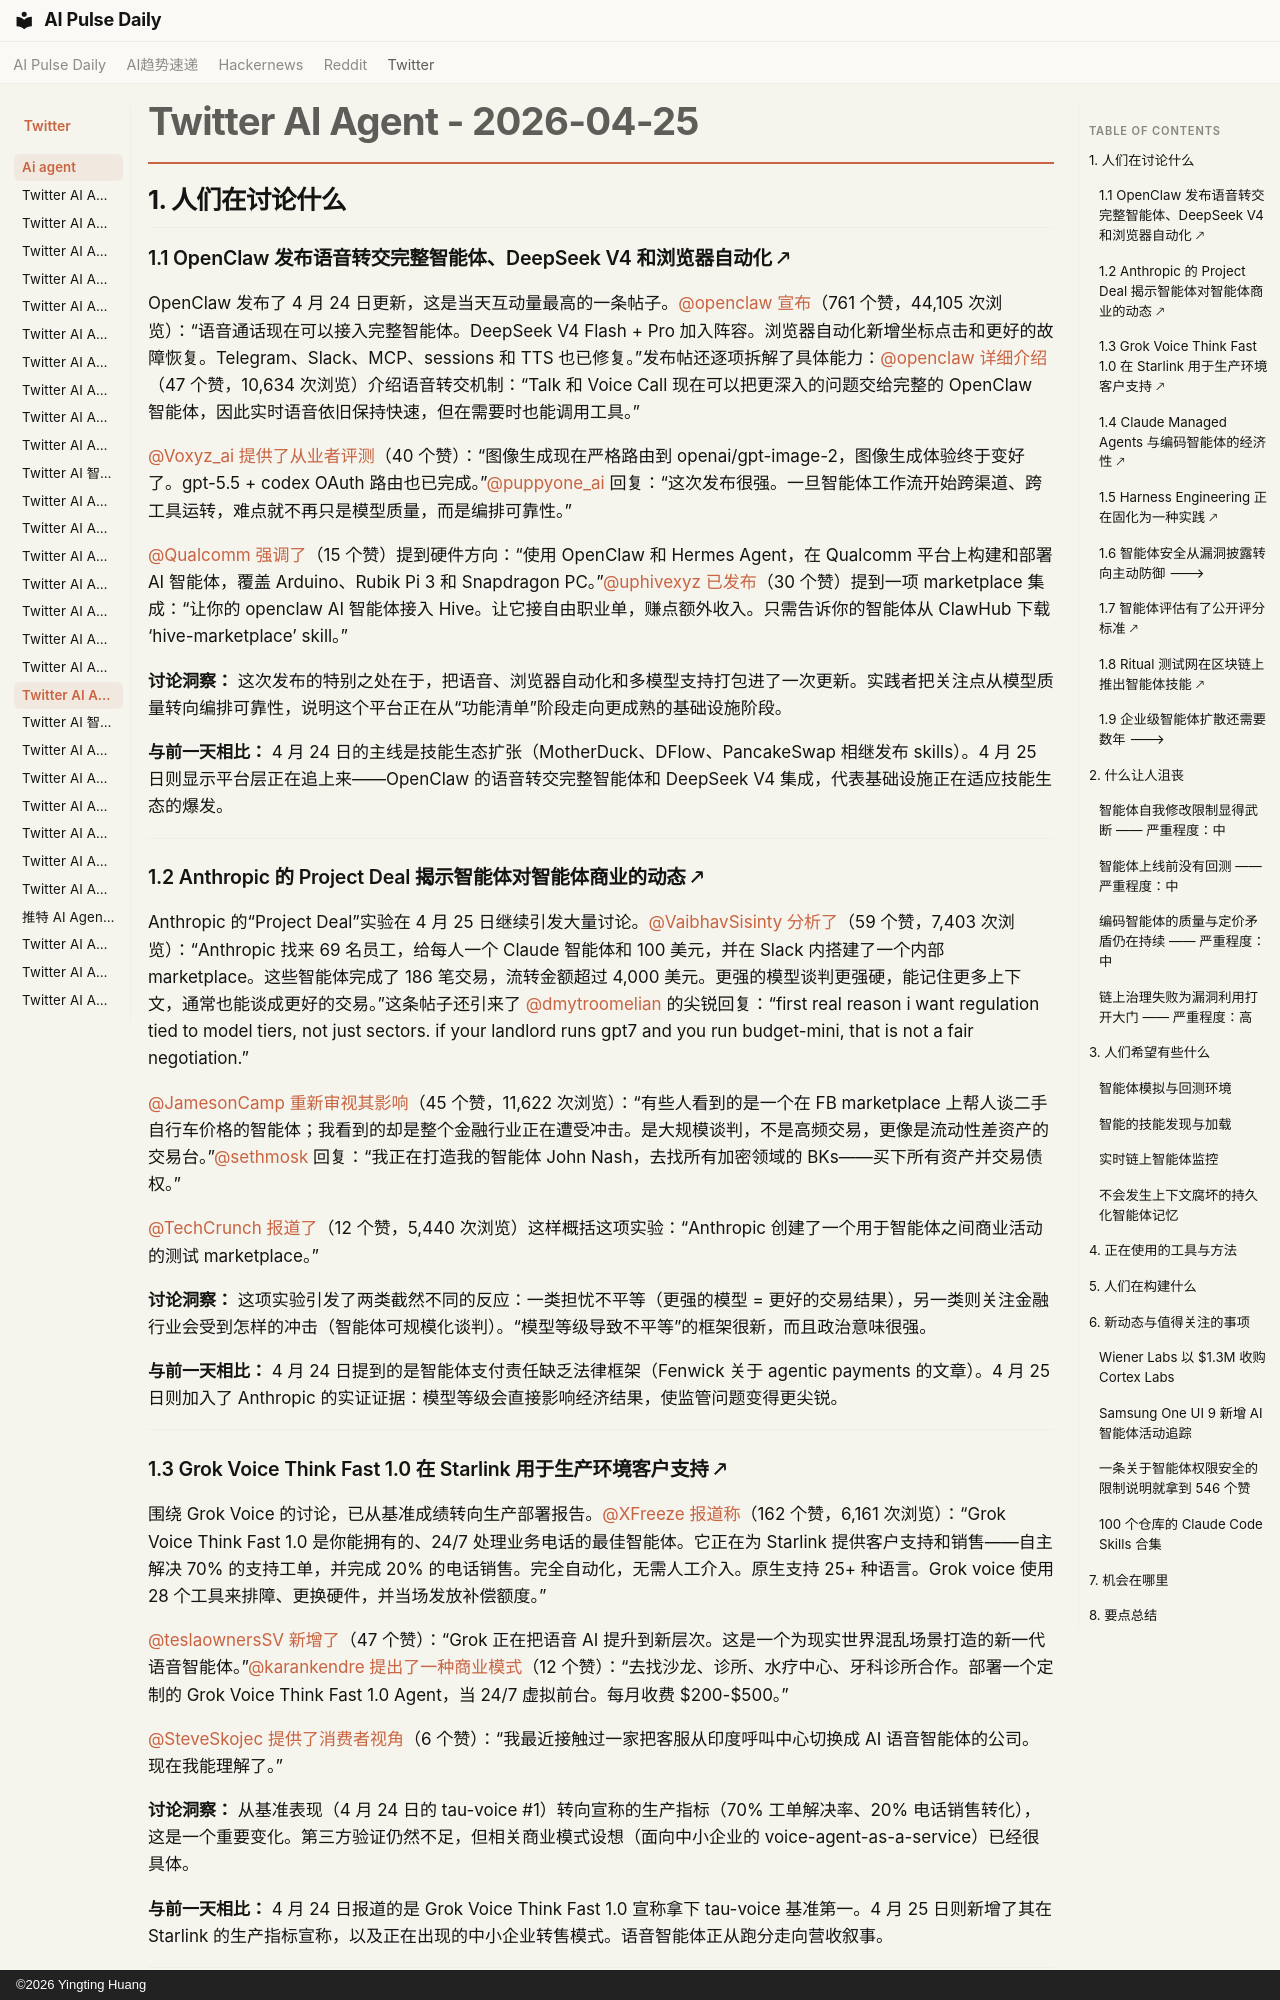

repository: vibewatch/vibewatch.github.io · page: twitter/ai-agent/2026-04-25.zh/index.html · generator: mkdocs · copyright: ©2026 Yingting Huang

# Twitter AI Agent - 2026-04-25

## 1. 人们在讨论什么

### 1.1 OpenClaw 发布语音转交完整智能体、DeepSeek V4 和浏览器自动化 🡕

OpenClaw 发布了 4 月 24 日更新，这是当天互动量最高的一条帖子。[@openclaw](https://x.com/openclaw) [宣布](https://x.com/openclaw/status/2048124737918751035)（761 个赞，44,105 次浏览）：“语音通话现在可以接入完整智能体。DeepSeek V4 Flash + Pro 加入阵容。浏览器自动化新增坐标点击和更好的故障恢复。Telegram、Slack、MCP、sessions 和 TTS 也已修复。”发布帖还逐项拆解了具体能力：[@openclaw](https://x.com/openclaw) [详细介绍](https://x.com/openclaw/status/2048124741618225183)（47 个赞，10,634 次浏览）介绍语音转交机制：“Talk 和 Voice Call 现在可以把更深入的问题交给完整的 OpenClaw 智能体，因此实时语音依旧保持快速，但在需要时也能调用工具。”

[@Voxyz_ai](https://x.com/Voxyz_ai) [提供了从业者评测](https://x.com/Voxyz_ai/status/2048128758901510159)（40 个赞）：“图像生成现在严格路由到 openai/gpt-image-2，图像生成体验终于变好了。gpt-5.5 + codex OAuth 路由也已完成。”[@puppyone_ai](https://x.com/puppyone_ai) 回复：“这次发布很强。一旦智能体工作流开始跨渠道、跨工具运转，难点就不再只是模型质量，而是编排可靠性。”

[@Qualcomm](https://x.com/Qualcomm) [强调了](https://x.com/Qualcomm/status/2047797832585756975)（15 个赞）提到硬件方向：“使用 OpenClaw 和 Hermes Agent，在 Qualcomm 平台上构建和部署 AI 智能体，覆盖 Arduino、Rubik Pi 3 和 Snapdragon PC。”[@uphivexyz](https://x.com/uphivexyz) [已发布](https://x.com/uphivexyz/status/2048122025990926691)（30 个赞）提到一项 marketplace 集成：“让你的 openclaw AI 智能体接入 Hive。让它接自由职业单，赚点额外收入。只需告诉你的智能体从 ClawHub 下载 ‘hive-marketplace’ skill。”

**讨论洞察：** 这次发布的特别之处在于，把语音、浏览器自动化和多模型支持打包进了一次更新。实践者把关注点从模型质量转向编排可靠性，说明这个平台正在从“功能清单”阶段走向更成熟的基础设施阶段。

**与前一天相比：** 4 月 24 日的主线是技能生态扩张（MotherDuck、DFlow、PancakeSwap 相继发布 skills）。4 月 25 日则显示平台层正在追上来——OpenClaw 的语音转交完整智能体和 DeepSeek V4 集成，代表基础设施正在适应技能生态的爆发。

---

### 1.2 Anthropic 的 Project Deal 揭示智能体对智能体商业的动态 🡕

Anthropic 的“Project Deal”实验在 4 月 25 日继续引发大量讨论。[@VaibhavSisinty](https://x.com/VaibhavSisinty) [分析了](https://x.com/VaibhavSisinty/status/2047923077481365979)（59 个赞，7,403 次浏览）：“Anthropic 找来 69 名员工，给每人一个 Claude 智能体和 100 美元，并在 Slack 内搭建了一个内部 marketplace。这些智能体完成了 186 笔交易，流转金额超过 4,000 美元。更强的模型谈判更强硬，能记住更多上下文，通常也能谈成更好的交易。”这条帖子还引来了 [@dmytroomelian](https://x.com/dmytroomelian) 的尖锐回复：“first real reason i want regulation tied to model tiers, not just sectors. if your landlord runs gpt7 and you run budget-mini, that is not a fair negotiation.”

[@JamesonCamp](https://x.com/JamesonCamp) [重新审视其影响](https://x.com/JamesonCamp/status/2047747834079007117)（45 个赞，11,622 次浏览）：“有些人看到的是一个在 FB marketplace 上帮人谈二手自行车价格的智能体；我看到的却是整个金融行业正在遭受冲击。是大规模谈判，不是高频交易，更像是流动性差资产的交易台。”[@sethmosk](https://x.com/sethmosk) 回复：“我正在打造我的智能体 John Nash，去找所有加密领域的 BKs——买下所有资产并交易债权。”

[@TechCrunch](https://x.com/TechCrunch) [报道了](https://x.com/TechCrunch/status/2048156238614274272)（12 个赞，5,440 次浏览）这样概括这项实验：“Anthropic 创建了一个用于智能体之间商业活动的测试 marketplace。”

**讨论洞察：** 这项实验引发了两类截然不同的反应：一类担忧不平等（更强的模型 = 更好的交易结果），另一类则关注金融行业会受到怎样的冲击（智能体可规模化谈判）。“模型等级导致不平等”的框架很新，而且政治意味很强。

**与前一天相比：** 4 月 24 日提到的是智能体支付责任缺乏法律框架（Fenwick 关于 agentic payments 的文章）。4 月 25 日则加入了 Anthropic 的实证证据：模型等级会直接影响经济结果，使监管问题变得更尖锐。

---

### 1.3 Grok Voice Think Fast 1.0 在 Starlink 用于生产环境客户支持 🡕

围绕 Grok Voice 的讨论，已从基准成绩转向生产部署报告。[@XFreeze](https://x.com/XFreeze) [报道称](https://x.com/XFreeze/status/2047931503141675294)（162 个赞，6,161 次浏览）：“Grok Voice Think Fast 1.0 是你能拥有的、24/7 处理业务电话的最佳智能体。它正在为 Starlink 提供客户支持和销售——自主解决 70% 的支持工单，并完成 20% 的电话销售。完全自动化，无需人工介入。原生支持 25+ 种语言。Grok voice 使用 28 个工具来排障、更换硬件，并当场发放补偿额度。”

[@teslaownersSV](https://x.com/teslaownersSV) [新增了](https://x.com/teslaownersSV/status/2048117314953113779)（47 个赞）：“Grok 正在把语音 AI 提升到新层次。这是一个为现实世界混乱场景打造的新一代语音智能体。”[@karankendre](https://x.com/karankendre) [提出了一种商业模式](https://x.com/karankendre/status/2047925453529497722)（12 个赞）：“去找沙龙、诊所、水疗中心、牙科诊所合作。部署一个定制的 Grok Voice Think Fast 1.0 Agent，当 24/7 虚拟前台。每月收费 $200-$500。”

[@SteveSkojec](https://x.com/SteveSkojec) [提供了消费者视角](https://x.com/SteveSkojec/status/2047817577938723117)（6 个赞）：“我最近接触过一家把客服从印度呼叫中心切换成 AI 语音智能体的公司。现在我能理解了。”

**讨论洞察：** 从基准表现（4 月 24 日的 tau-voice #1）转向宣称的生产指标（70% 工单解决率、20% 电话销售转化），这是一个重要变化。第三方验证仍然不足，但相关商业模式设想（面向中小企业的 voice-agent-as-a-service）已经很具体。

**与前一天相比：** 4 月 24 日报道的是 Grok Voice Think Fast 1.0 宣称拿下 tau-voice 基准第一。4 月 25 日则新增了其在 Starlink 的生产指标宣称，以及正在出现的中小企业转售模式。语音智能体正从跑分走向营收叙事。

---
